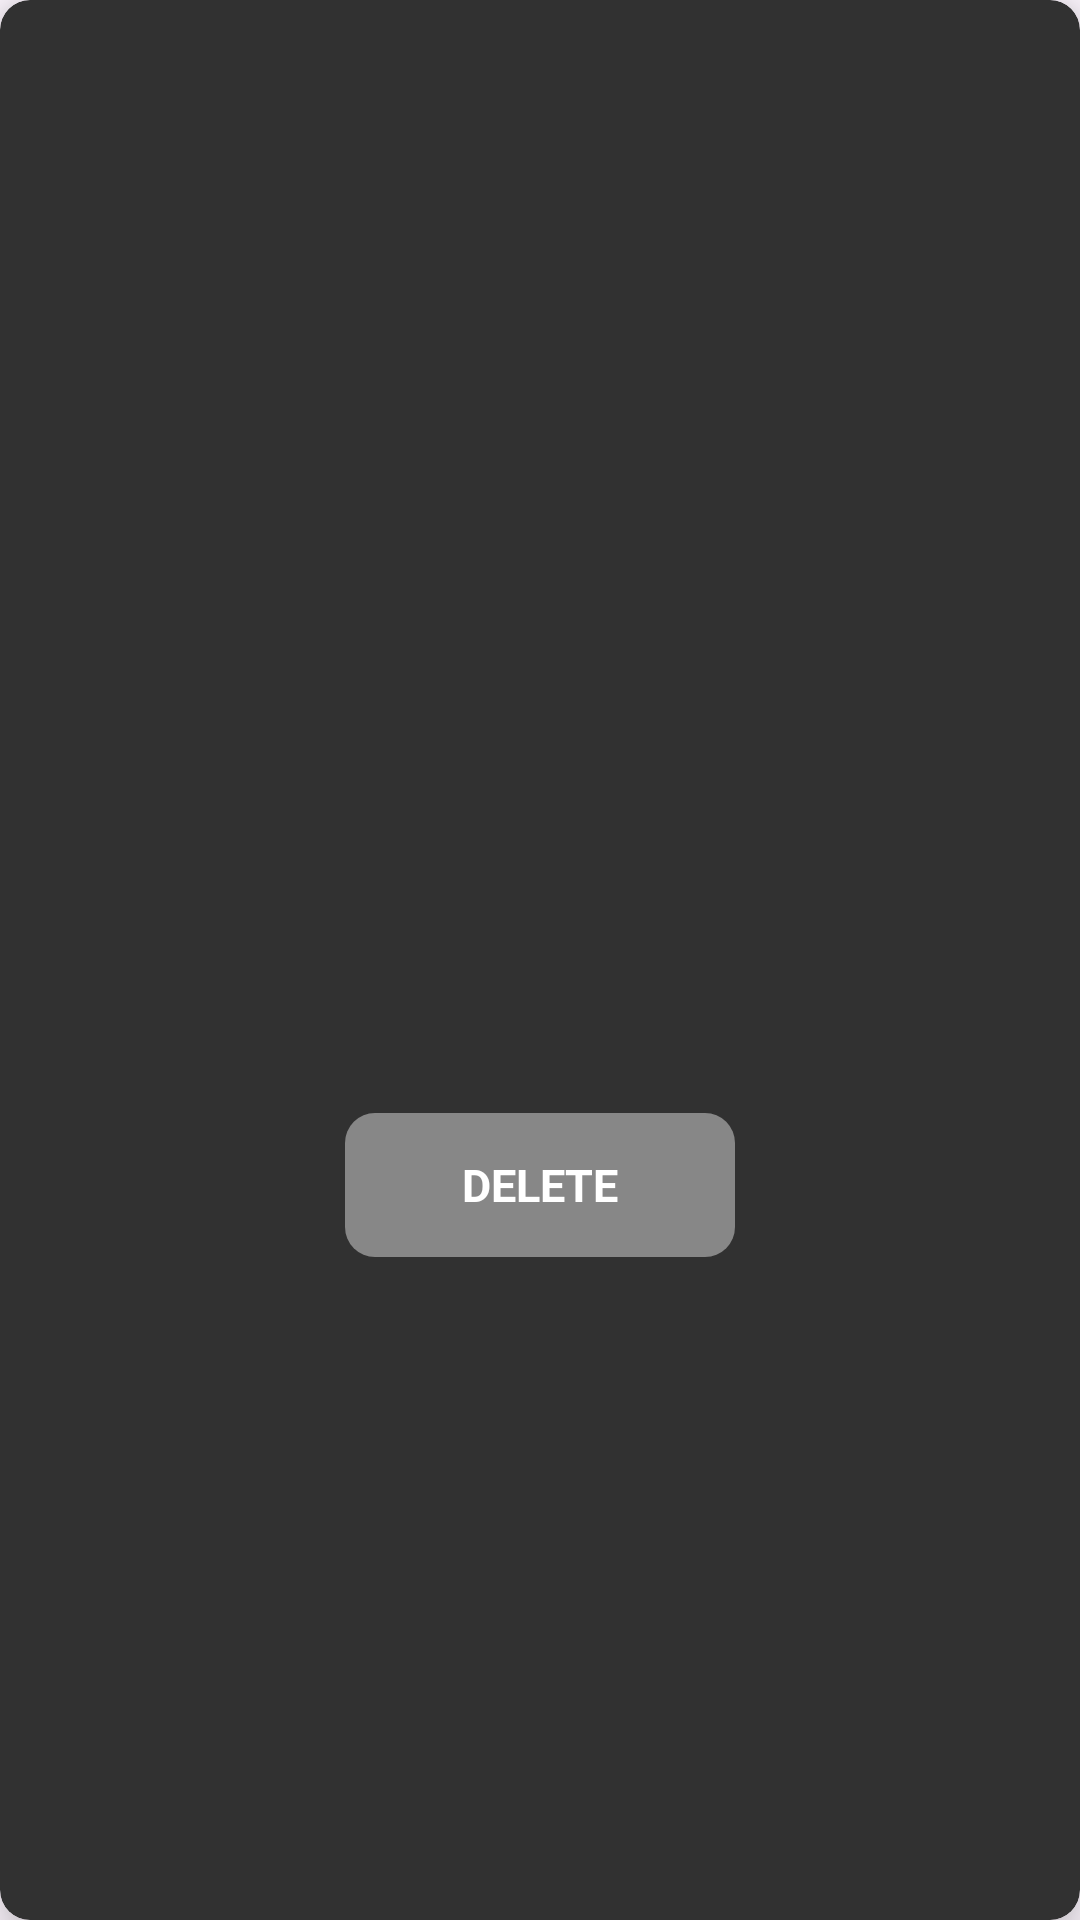

Layout XML and referenced resources for this Android screen:
<!-- AndroidManifest.xml: application theme Theme.GYM_APP -->
<!-- res/layout/custom_clien_workout_plan.xml -->
<?xml version="1.0" encoding="utf-8"?>
<layout xmlns:tools="http://schemas.android.com/tools"
    xmlns:android="http://schemas.android.com/apk/res/android"
    xmlns:app="http://schemas.android.com/apk/res-auto">
    <data>

        <variable
            name="data"
            type="com.example.gym_app.WoroutPlan_Data" />
    </data>

    <androidx.cardview.widget.CardView
        android:layout_width="match_parent"
        android:layout_height="240dp"
        android:layout_margin="20dp"
        android:backgroundTint="@color/darckgray"
        app:cardCornerRadius="10dp"
        app:cardElevation="10dp">

        <androidx.constraintlayout.widget.ConstraintLayout
            android:layout_width="match_parent"
            android:layout_height="match_parent">

            <ImageView
                android:id="@+id/imageView"
                android:layout_width="match_parent"
                android:layout_height="150dp"
                android:alpha="0.6"
                android:scaleType="centerCrop"
                app:layout_constraintEnd_toEndOf="parent"
                app:layout_constraintHorizontal_bias="0.5"
                app:layout_constraintStart_toStartOf="parent"
                app:layout_constraintTop_toTopOf="parent" />

            <TextView
                android:id="@+id/Title"
                android:layout_width="match_parent"
                android:layout_height="wrap_content"
                android:layout_marginStart="10dp"
                android:layout_marginEnd="10dp"
                android:layout_marginBottom="10dp"
                android:text="@{data.title}"
                android:textAlignment="viewStart"
                android:textColor="@color/white"
                android:textSize="28dp"
                android:textStyle="bold"
                app:layout_constraintBottom_toBottomOf="@+id/imageView"
                app:layout_constraintEnd_toEndOf="parent"
                app:layout_constraintHorizontal_bias="0.5"
                app:layout_constraintStart_toStartOf="parent" />

            <androidx.appcompat.widget.AppCompatButton
                android:id="@+id/delete"
                android:layout_width="130dp"
                android:layout_height="wrap_content"
                android:background="@drawable/coustomborder"
                android:backgroundTint="#878787"
                android:drawableEnd="@drawable/deletefull2"
                android:drawableTint="@color/white"
                android:paddingStart="10dp"
                android:paddingEnd="10dp"
                android:text="DELETE"
                android:textColor="@color/white"
                android:textSize="15dp"
                android:textStyle="bold"
                app:layout_constraintBottom_toBottomOf="parent"
                app:layout_constraintEnd_toEndOf="parent"
                app:layout_constraintHorizontal_bias="0.5"
                app:layout_constraintStart_toStartOf="parent"
                app:layout_constraintTop_toBottomOf="@+id/imageView"
                app:layout_constraintVertical_bias="0.5" />


        </androidx.constraintlayout.widget.ConstraintLayout>
    </androidx.cardview.widget.CardView>
</layout>
<!-- resources referenced by this layout -->
<resources>
  <color name="darckgray">#313131</color>
  <color name="white">#FFFFFFFF</color>
  <!-- drawable coustomborder (drawable) -->
  <?xml version="1.0" encoding="UTF-8"?>
  <shape xmlns:android="http://schemas.android.com/apk/res/android" android:shape="rectangle">
      <corners android:radius="10dp"/>
  
  </shape>
  <style name="Theme.GYM_APP" parent="Base.Theme.GYM_APP" />
  <style name="Base.Theme.GYM_APP" parent="Theme.Material3.DayNight.NoActionBar">
          
          
          <item name="fontFamily">@font/lexendpeta</item>
  
          <item name="colorPrimary">@color/darckgray</item>
  
      </style>
</resources>
